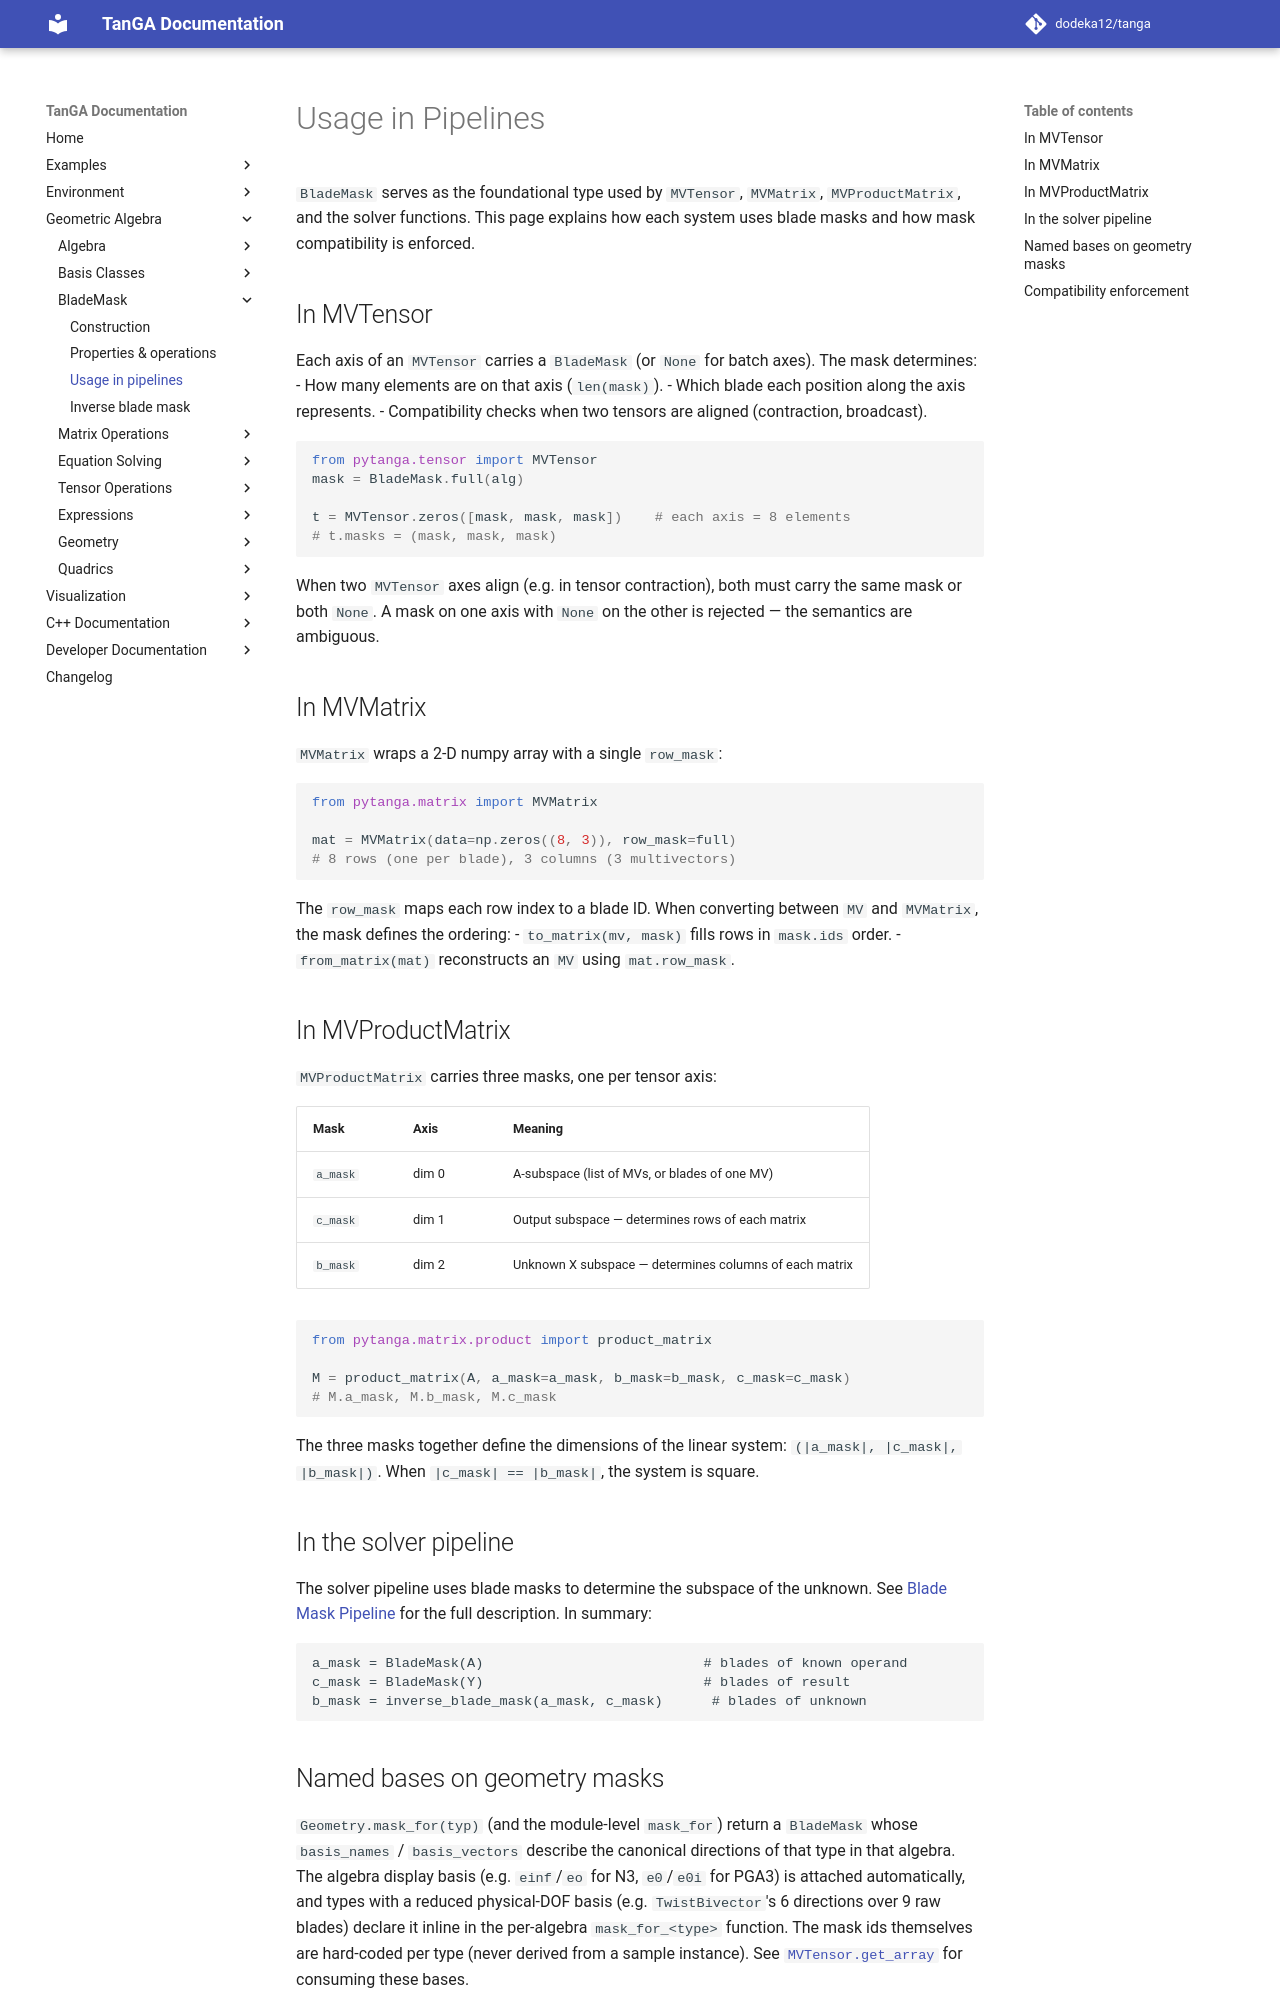

repository: dodeka12/tanga · page: v2.26.1-rc1/py/ga/blade-mask/usage/index.html · generator: mkdocs

# Usage in Pipelines

`BladeMask` serves as the foundational type used by `MVTensor`, `MVMatrix`,
`MVProductMatrix`, and the solver functions.  This page explains how each
system uses blade masks and how mask compatibility is enforced.

## In MVTensor

Each axis of an `MVTensor` carries a `BladeMask` (or `None` for batch axes).
The mask determines:
- How many elements are on that axis (`len(mask)`).
- Which blade each position along the axis represents.
- Compatibility checks when two tensors are aligned (contraction, broadcast).

```python
from pytanga.tensor import MVTensor
mask = BladeMask.full(alg)

t = MVTensor.zeros([mask, mask, mask])    # each axis = 8 elements
# t.masks = (mask, mask, mask)
```

When two `MVTensor` axes align (e.g. in tensor contraction), both must carry
the same mask or both `None`.  A mask on one axis with `None` on the other
is rejected — the semantics are ambiguous.

## In MVMatrix

`MVMatrix` wraps a 2‑D numpy array with a single `row_mask`:

```python
from pytanga.matrix import MVMatrix

mat = MVMatrix(data=np.zeros((8, 3)), row_mask=full)
# 8 rows (one per blade), 3 columns (3 multivectors)
```

The `row_mask` maps each row index to a blade ID.  When converting between
`MV` and `MVMatrix`, the mask defines the ordering:
- `to_matrix(mv, mask)` fills rows in `mask.ids` order.
- `from_matrix(mat)` reconstructs an `MV` using `mat.row_mask`.

## In MVProductMatrix

`MVProductMatrix` carries three masks, one per tensor axis:

| Mask | Axis | Meaning |
|------|------|---------|
| `a_mask` | dim 0 | A‑subspace (list of MVs, or blades of one MV) |
| `c_mask` | dim 1 | Output subspace — determines rows of each matrix |
| `b_mask` | dim 2 | Unknown X subspace — determines columns of each matrix |

```python
from pytanga.matrix.product import product_matrix

M = product_matrix(A, a_mask=a_mask, b_mask=b_mask, c_mask=c_mask)
# M.a_mask, M.b_mask, M.c_mask
```

The three masks together define the dimensions of the linear system:
`(|a_mask|, |c_mask|, |b_mask|)`.  When `|c_mask| == |b_mask|`, the system
is square.

## In the solver pipeline

The solver pipeline uses blade masks to determine the subspace of the
unknown.  See [Blade Mask Pipeline](../solver/blade-mask-pipeline.md) for
the full description.  In summary:

```
a_mask = BladeMask(A)                           # blades of known operand
c_mask = BladeMask(Y)                           # blades of result
b_mask = inverse_blade_mask(a_mask, c_mask)      # blades of unknown
```

## Named bases on geometry masks

`Geometry.mask_for(typ)` (and the module-level `mask_for`) return a `BladeMask`
whose `basis_names` / `basis_vectors` describe the canonical directions of that
type in that algebra.  The algebra display basis (e.g. `einf`/`eo` for N3,
`e0`/`e0i` for PGA3) is attached automatically, and types with a reduced
physical-DOF basis (e.g. `TwistBivector`'s 6 directions over 9 raw blades)
declare it inline in the per-algebra `mask_for_<type>` function.  The mask ids
themselves are hard-coded per type (never derived from a sample instance).  See
[`MVTensor.get_array`](../expression/usage.md) for consuming these bases.
